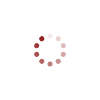
t = 0.00 s
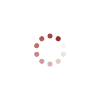
t = 0.25 s
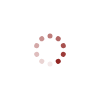
t = 0.50 s
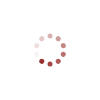
t = 0.75 s

The animated SVG that drew these frames (rendered in a browser with its animation timeline set to each time). Animation: 10 SMIL elements (animate=10); one cycle of 1.00 s, repeats indefinitely.

<svg xmlns="http://www.w3.org/2000/svg" style="margin:auto;background:0 0;display:block;shape-rendering:auto" width="100" height="100" preserveAspectRatio="xMidYMid"><rect x="47.5" y="33.5" rx="2.5" ry="2.5" width="5" height="5" fill="#912623"><animate attributeName="opacity" values="1;0" keyTimes="0;1" dur="1s" begin="-0.9s" repeatCount="indefinite"/></rect><rect x="47.5" y="33.5" rx="2.5" ry="2.5" width="5" height="5" fill="#912623" transform="rotate(36 50 50)"><animate attributeName="opacity" values="1;0" keyTimes="0;1" dur="1s" begin="-0.8s" repeatCount="indefinite"/></rect><rect x="47.5" y="33.5" rx="2.5" ry="2.5" width="5" height="5" fill="#912623" transform="rotate(72 50 50)"><animate attributeName="opacity" values="1;0" keyTimes="0;1" dur="1s" begin="-0.7s" repeatCount="indefinite"/></rect><rect x="47.5" y="33.5" rx="2.5" ry="2.5" width="5" height="5" fill="#912623" transform="rotate(108 50 50)"><animate attributeName="opacity" values="1;0" keyTimes="0;1" dur="1s" begin="-0.6s" repeatCount="indefinite"/></rect><rect x="47.5" y="33.5" rx="2.5" ry="2.5" width="5" height="5" fill="#912623" transform="rotate(144 50 50)"><animate attributeName="opacity" values="1;0" keyTimes="0;1" dur="1s" begin="-0.5s" repeatCount="indefinite"/></rect><rect x="47.5" y="33.5" rx="2.5" ry="2.5" width="5" height="5" fill="#912623" transform="rotate(180 50 50)"><animate attributeName="opacity" values="1;0" keyTimes="0;1" dur="1s" begin="-0.4s" repeatCount="indefinite"/></rect><rect x="47.5" y="33.5" rx="2.5" ry="2.5" width="5" height="5" fill="#912623" transform="rotate(216 50 50)"><animate attributeName="opacity" values="1;0" keyTimes="0;1" dur="1s" begin="-0.3s" repeatCount="indefinite"/></rect><rect x="47.5" y="33.5" rx="2.5" ry="2.5" width="5" height="5" fill="#912623" transform="rotate(252 50 50)"><animate attributeName="opacity" values="1;0" keyTimes="0;1" dur="1s" begin="-0.2s" repeatCount="indefinite"/></rect><rect x="47.5" y="33.5" rx="2.5" ry="2.5" width="5" height="5" fill="#912623" transform="rotate(288 50 50)"><animate attributeName="opacity" values="1;0" keyTimes="0;1" dur="1s" begin="-0.1s" repeatCount="indefinite"/></rect><rect x="47.5" y="33.5" rx="2.5" ry="2.5" width="5" height="5" fill="#912623" transform="rotate(324 50 50)"><animate attributeName="opacity" values="1;0" keyTimes="0;1" dur="1s" begin="0s" repeatCount="indefinite"/></rect></svg>
